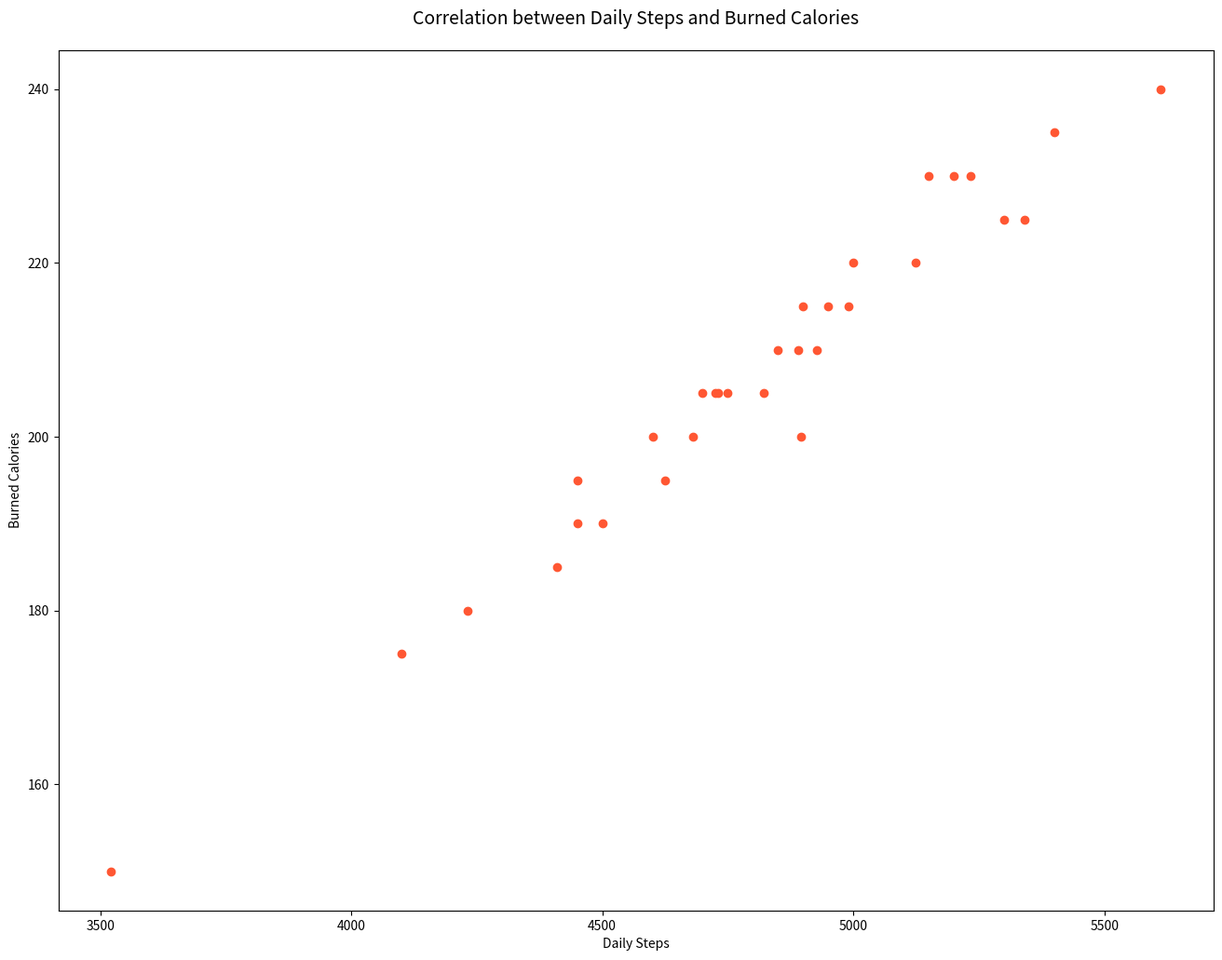

Generate this figure with matplotlib:

import matplotlib.pyplot as plt

# Data
day = [1, 2, 3, 4, 5, 6, 7, 8, 9, 10, 11, 12, 13, 14, 15, 16, 17, 18, 19, 20, 21, 22, 23, 24, 25, 26, 27, 28, 29, 30, 31]
steps = [3521, 4895, 4232, 5123, 4731, 5612, 4928, 4450, 5341, 4822, 4990, 5233, 4410, 4625, 5400, 4100, 4890, 5300, 4725, 4950, 4500, 4680, 5150, 5200, 4700, 4450, 4600, 4850, 4900, 4750, 5000]
burned_calories = [150, 200, 180, 220, 205, 240, 210, 190, 225, 205, 215, 230, 185, 195, 235, 175, 210, 225, 205, 215, 190, 200, 230, 230, 205, 195, 200, 210, 215, 205, 220]

plt.figure(figsize=(16, 12))
plt.scatter(steps, burned_calories, color='#FF5733')
plt.xlabel('Daily Steps')
plt.ylabel('Burned Calories')
plt.title('Correlation between Daily Steps and Burned Calories', fontsize=14, pad=20)
plt.show()
